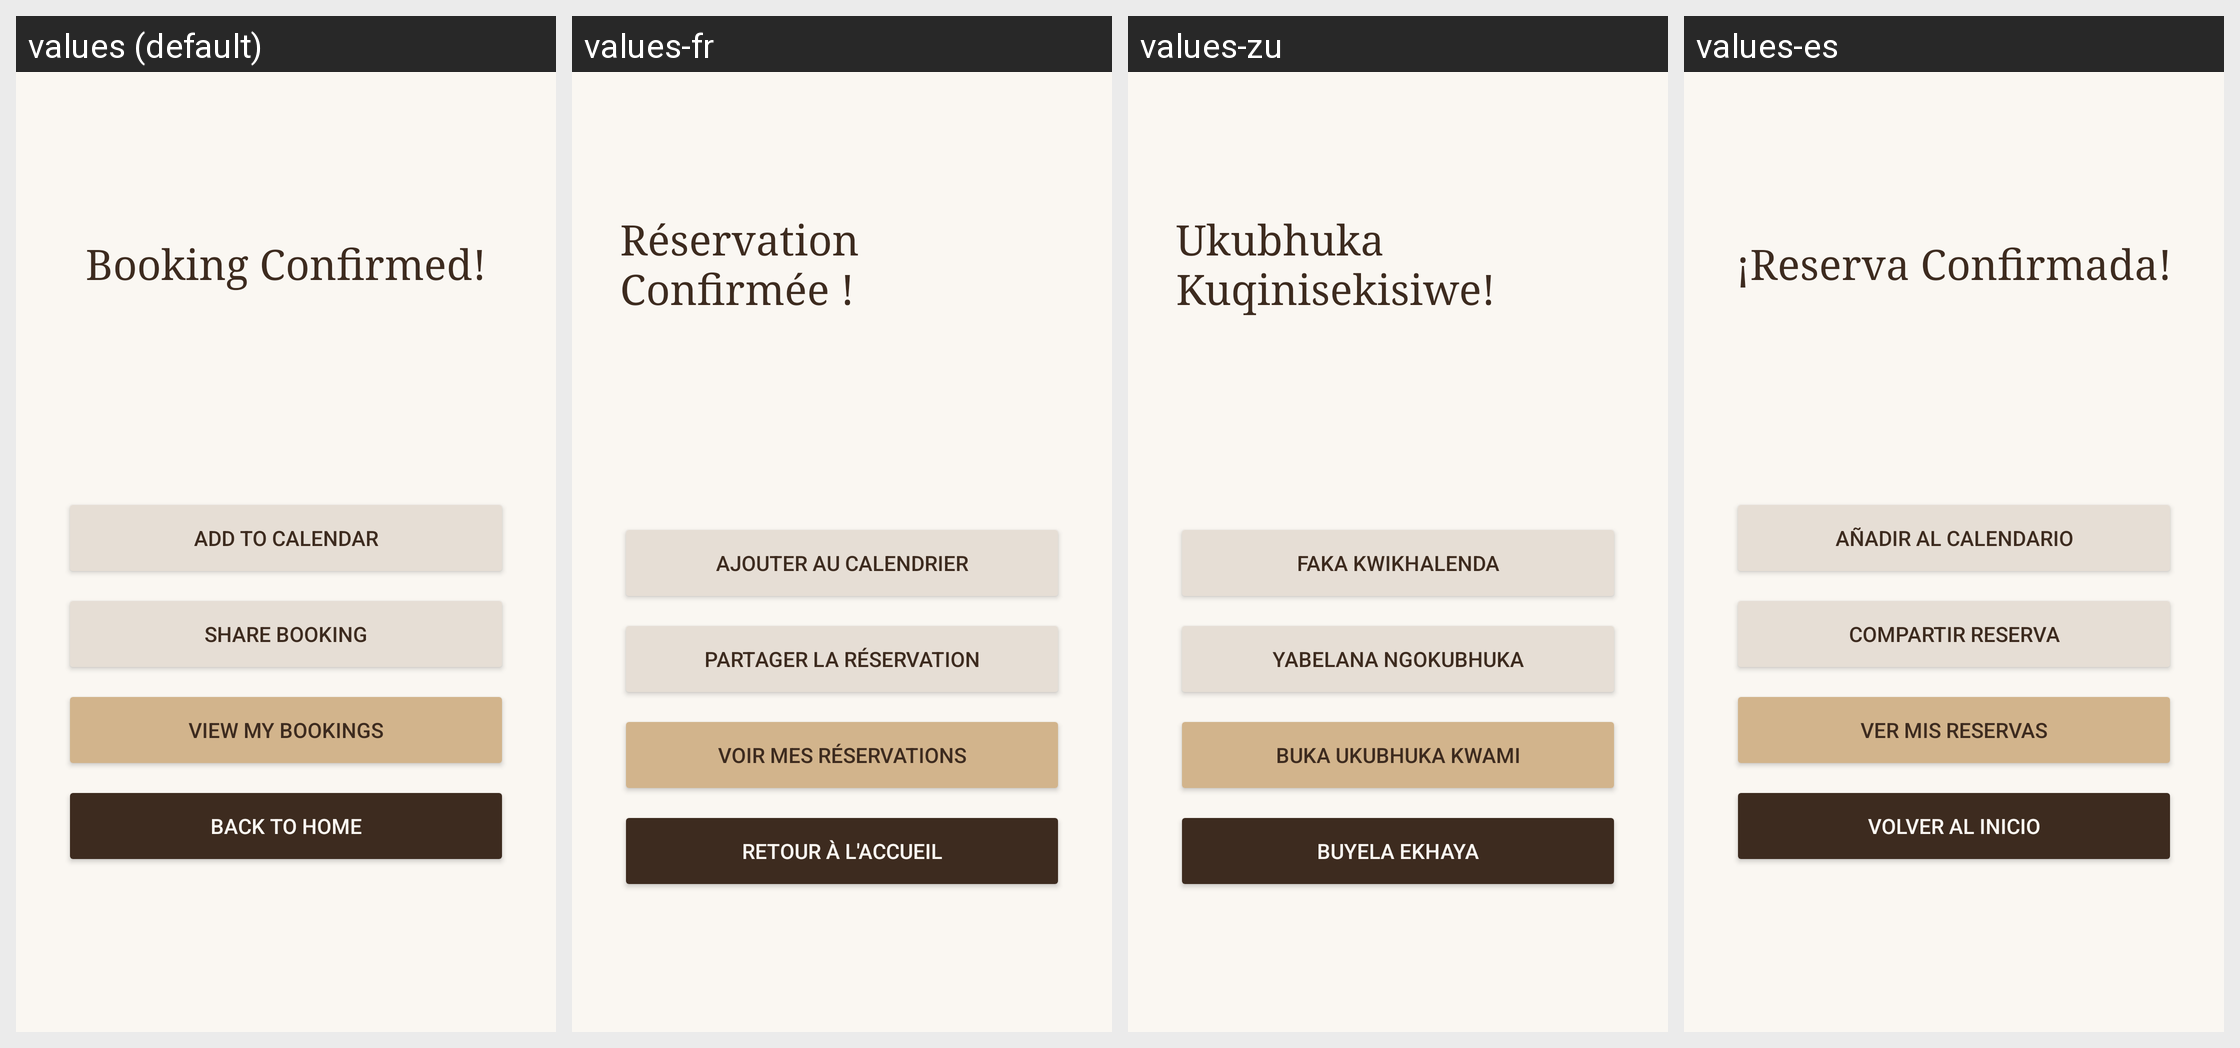

Locale-by-locale string values for the Android screen shown in this grid:
Android screen res/layout/activity_confirmation.xml rendered under 4 locales, left to right: values (default), values-fr, values-zu, values-es. Device: Nexus 5 (rendered at 1080×1920; each locale shown at half size, 540×960, under a caption strip naming it); theme Theme.GlamourCuts.
Other locales in the repository, not shown: values-af.
Strings drawn on this screen, with the default value and each locale's value (text and hints the layout hard-codes, and strings that could not be matched under every locale, appear in the picture but are not listed):

booking_confirmed
  values: Booking Confirmed!
  values-fr: Réservation Confirmée !
  values-zu: Ukubhuka Kuqinisekisiwe!
  values-es: ¡Reserva Confirmada!

add_to_calendar
  values: Add to Calendar
  values-fr: Ajouter au Calendrier
  values-zu: Faka Kwikhalenda
  values-es: Añadir al Calendario

share_booking
  values: Share Booking
  values-fr: Partager la Réservation
  values-zu: Yabelana Ngokubhuka
  values-es: Compartir Reserva

view_my_bookings
  values: View My Bookings
  values-fr: Voir Mes Réservations
  values-zu: Buka Ukubhuka Kwami
  values-es: Ver Mis Reservas

back_to_home
  values: Back to Home
  values-fr: Retour à l'Accueil
  values-zu: Buyela Ekhaya
  values-es: Volver al Inicio
